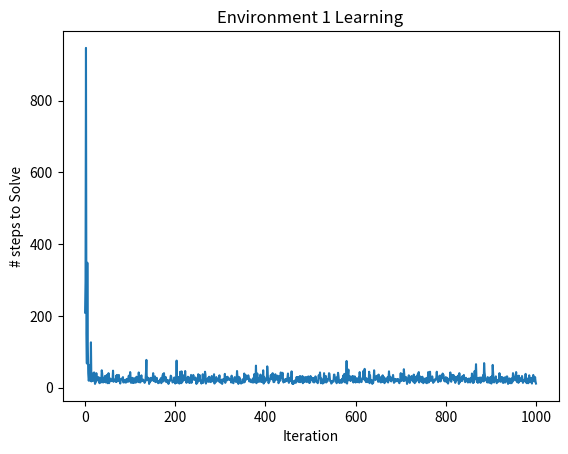
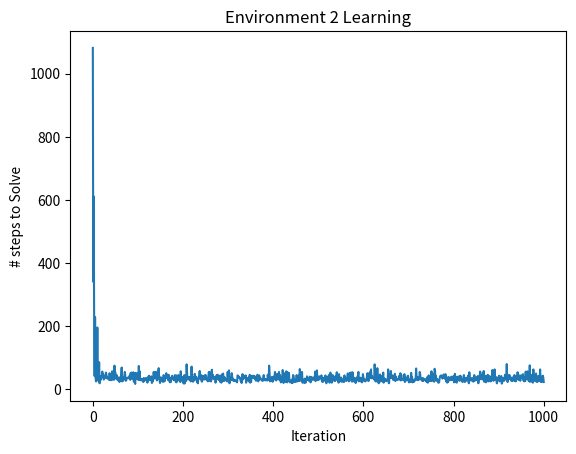

The script that saved these images, in order:

import numpy as np
import random as rand
import matplotlib.pyplot as plt

#Sate: set of coordinates
#Initial state is [5,3]
def init_state():
    return [5,3]

#2-d array mapped to the environments
#each cell is a tile on the map, containing current best action-value (initially 0)
def init_q():
    Q = [[[0 for k in range(4)] for j in range(9)] for i in range(6)]
    return Q

#Environments are represented by 2-d arrays, cell containing 0 is valid,
# cell containing 1 is an obstacle
def init_env():
    env1 = np.zeros([6,9])
    env2 = np.array(env1)
    for j in range(8):
        env1[3][j] = 1
    for j in range(1,9):
        env2[3][j] = 1
    return env1, env2

#check all 4 possible actions, return action which corresponds to
# maximum Q
#PARAMETERS
## (Q) - action-value pairs, current (state)
def maximising_action(Q, state):
    #create list of all 4 possible actions to be taken
    possible_actions = []
    for i in range(4):
        possible_actions.append(Q[state[0]][state[1]][i])
    #return the index of the maximal action
    #Action mapping - [left, up, right, down] == [0, 1, 2, 3]
    if max(possible_actions) == 0:
        return rand.randint(0,3)
    return possible_actions.index(max(possible_actions))

#return action to be taken based on probablility e
#Action mapping - [left, up, right, down] == [0, 1, 2, 3]
def choose_action(e, Q, state):
    #based on e, choose either random action (0) or maximising action (1)
    choice = np.random.choice([0,1], 1, [e, 1-e])
    if choice == 0:
        #return random action
        # print('rand')
        return rand.randint(0,3)
    elif choice == 1:
        #return arg_max Q(s, a)
        # print('max')
        return maximising_action(Q, state)

#Check if the selected movement is valid based on current state and environment
##PARAMETERS
#current state, proposed movement, current environment
def is_valid_move(env, action, state):
    #TODO error handling

    #Get environment bonudaries
    numrows = len(env)
    numcols = len(env[0])
    #Check boundaries of environment, if valid, check if new cell is wall
    if action == 0: #left
        if state[1] -1 < 0:
            return False
        return is_non_obstacle(env[state[0]][state[1]-1])
    elif action == 1: #up
        if state[0] - 1 < 0:
            return False
        return is_non_obstacle(env[state[0]-1][state[1]])
    elif action == 2: #right
        if state[1] + 1 >= numcols:
            return False
        return is_non_obstacle(env[state[0]][state[1]+1])
    elif action == 3: #down
        if state[0] + 1 >= numrows:
            return False
        return is_non_obstacle(env[state[0]+0][state[1]])

#updates current state based on the decided action
def update_state(state, action):
    #TODO error handling
        if action == 0: #left
            state[1] = state[1] - 1
        elif action == 1: #up
            state[0] = state[0] - 1
        elif action == 2: #right
            state[1] = state[1] + 1
        elif action == 3: #down
            state[0] = state[0] + 1
        return state

#Check if cell is a wall or not - true is wall, false if non-wall
def is_non_obstacle(cell):
    if cell == 0:
        return True
    elif cell == 1:
        return False
    #TODO error handling


#Take current state, make a movement on the current environment,
## update Q and state accordingly with time step. Recursivly calls self until
## goal location is reached
#PARAMETERS
## current (state), (Q) action-value function, current environment (env),
## probablity coefficient epsiolon (e), learning rate (a)
## discount factor (y)
def learning_episode(state, Q, env, e, a, y):

    T = 0
    while state != [0,8]:
        #choose action to take
        action = choose_action(e, Q, state)
        #check if the action is valid
        valid = is_valid_move(env, action, state)
        #update the state based on action
        # print(state)
        # print(valid)
        # print(action)
        # print(Q)
        prev_state = list(state)
        # print(prev_state)
        if valid:
            state = update_state(state, action)
        if state == [0,8]:
            r = 1
        else:
            r = 0
        #update Q
        Q[prev_state[0]][prev_state[1]][action] += a * (r + (y * Q[state[0]][state[1]][maximising_action(Q, state)]) - Q[prev_state[0]][prev_state[1]][action])

        T+=1
    return Q, T

def main():
    #initialize environments 1 and 2
    rand.seed()
    env1, env2 = init_env()
    #initialize Q array, state
    Q = init_q()
    #array to be graphed - step vs T taken to reach solution
    T_at_step = []
    #learn on environment 1, 1000 steps
    #learning parameters
    a = 1
    e = 0.3
    y = 0.95

    for i in range(1001):
        state = init_state() #move to loop
        Q, T = learning_episode(state, Q, env1, e, a, y)
        T_at_step.append(T)
#note: optimal solution is 10 steps
    print('Average steps to solve env 1: '),
    print(np.average(T_at_step))
    plt.figure(1)
    plt.plot(T_at_step)
    plt.title('Environment 1 Learning')
    plt.ylabel('# steps to Solve')
    plt.xlabel('Iteration')


    #learn on environment 2, ?? steps
    T_at_step = []
    for i in range(1001):
        state = init_state() #move to loop
        Q, T = learning_episode(state, Q, env2, e, a, y)
        T_at_step.append(T)
#note: optimal solution is 16 steps
    print('Average steps to solve env 2: '),
    print(np.average(T_at_step))
    plt.figure(2)
    plt.plot(T_at_step)
    plt.title('Environment 2 Learning')
    plt.ylabel('# steps to Solve')
    plt.xlabel('Iteration')
    plt.show()
    #graph number of time steps taken to reach goal

if __name__ == "__main__":
    main()
